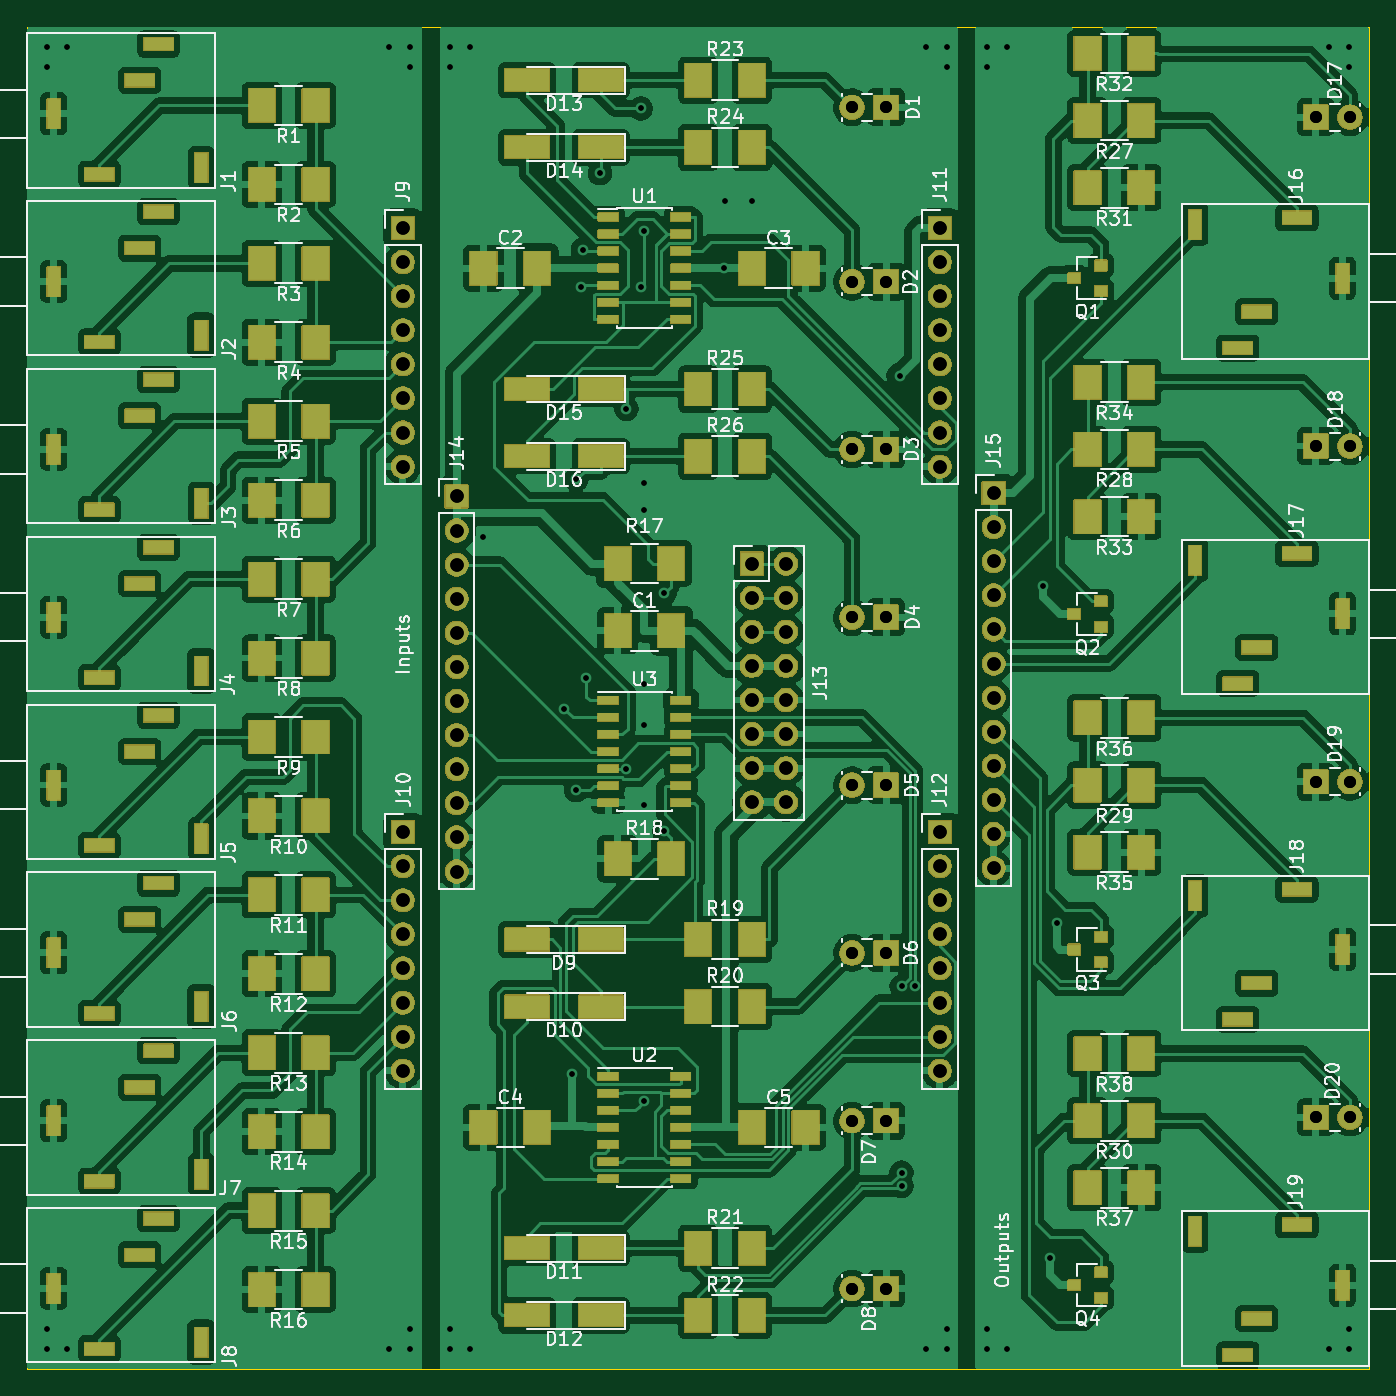
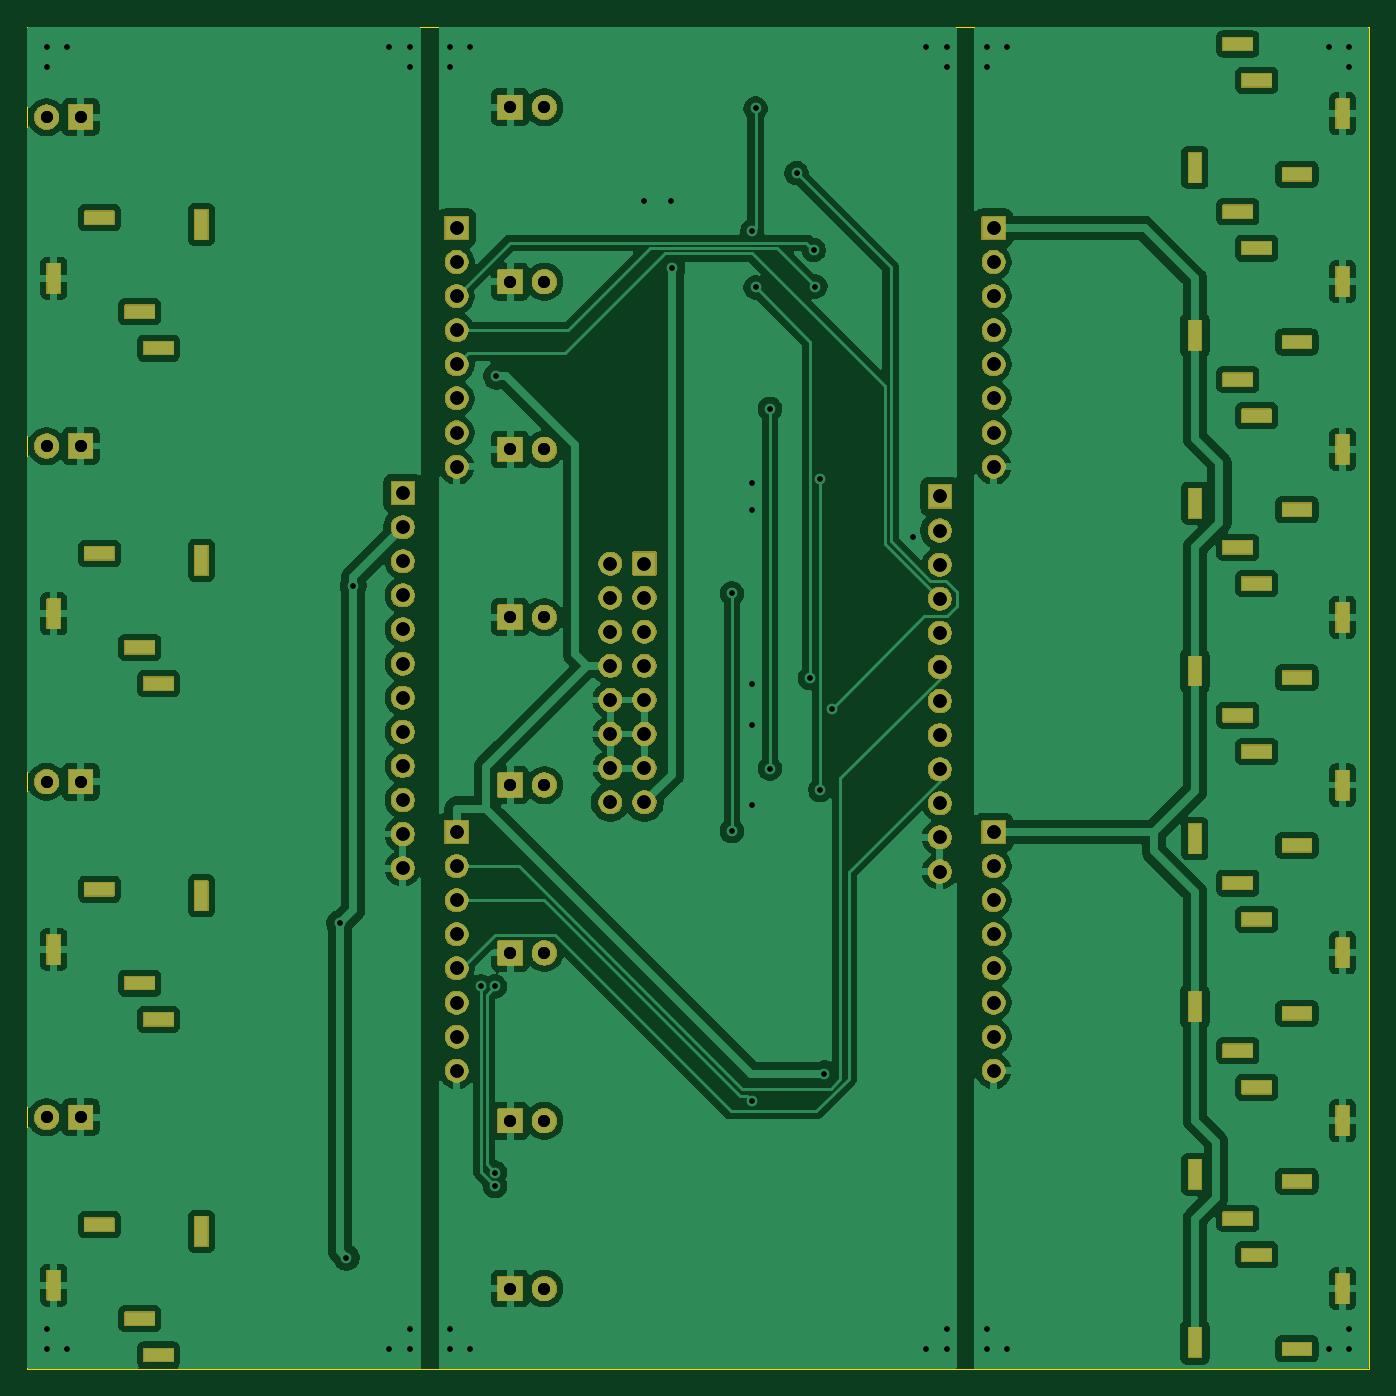
Circuit board: 9 layer files. Board 100.0 x 100.0 mm.
- bottom_copper: AND-B_Cu.gbr (194318 bytes)
- bottom_mask: AND-B_Mask.gbr (132594 bytes)
- outline: AND-Edge_Cuts.gbr (658 bytes)
- top_copper: AND-F_Cu.gbr (366929 bytes)
- top_mask: AND-F_Mask.gbr (213262 bytes)
- top_silk: AND-F_Silkscreen.gbr (141341 bytes)
- drill: AND-NPTH.drl (265 bytes)
- drill: AND-PTH.drl (5993 bytes)
- drill: AND.drl (4898 bytes)

=== bottom_copper: AND-B_Cu.gbr (194318 bytes, source omitted) ===
=== bottom_mask: AND-B_Mask.gbr (132594 bytes, source omitted) ===
=== outline: AND-Edge_Cuts.gbr ===
G04 #@! TF.GenerationSoftware,KiCad,Pcbnew,9.0.0*
G04 #@! TF.CreationDate,2025-02-23T15:32:08-07:00*
G04 #@! TF.ProjectId,AND,414e442e-6b69-4636-9164-5f7063625858,rev?*
G04 #@! TF.SameCoordinates,Original*
G04 #@! TF.FileFunction,Profile,NP*
%FSLAX46Y46*%
G04 Gerber Fmt 4.6, Leading zero omitted, Abs format (unit mm)*
G04 Created by KiCad (PCBNEW 9.0.0) date 2025-02-23 15:32:08*
%MOMM*%
%LPD*%
G01*
G04 APERTURE LIST*
G04 #@! TA.AperFunction,Profile*
%ADD10C,0.050000*%
G04 #@! TD*
G04 APERTURE END LIST*
D10*
X0Y0D02*
X100000000Y0D01*
X0Y-100000000D02*
X100000000Y-100000000D01*
X100000000Y0D02*
X100000000Y-100000000D01*
X0Y0D02*
X0Y-100000000D01*
M02*

=== top_copper: AND-F_Cu.gbr (366929 bytes, source omitted) ===
=== top_mask: AND-F_Mask.gbr (213262 bytes, source omitted) ===
=== top_silk: AND-F_Silkscreen.gbr (141341 bytes, source omitted) ===
=== drill: AND-NPTH.drl ===
M48
; DRILL file {KiCad 9.0.0} date 2025-02-23T15:32:11-0700
; FORMAT={-:-/ absolute / inch / decimal}
; #@! TF.CreationDate,2025-02-23T15:32:11-07:00
; #@! TF.GenerationSoftware,Kicad,Pcbnew,9.0.0
; #@! TF.FileFunction,NonPlated,1,2,NPTH
FMAT,2
INCH
%
G90
G05
M30

=== drill: AND-PTH.drl (5993 bytes, source omitted) ===
=== drill: AND.drl (4898 bytes, source omitted) ===
